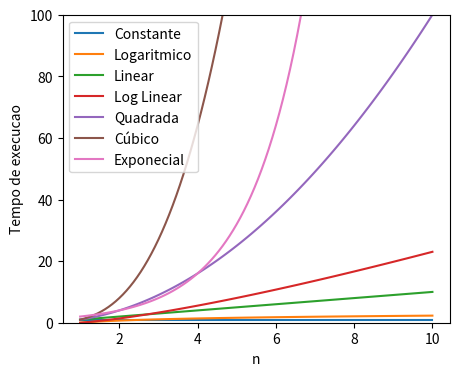

This chart was generated by the following Python code:
import numpy as np
import matplotlib.pyplot as plt

n = np.linspace(1, 10, 100)
funcs = [
    ( "Constante", np.ones(n.shape) ),
    ( "Logaritmico", np.log(n) ),
    ( "Linear", n ),
    ( "Log Linear", n * np.log(n) ),
    ( "Quadrada", n**2 ),
    ( "Cúbico", n**3 ),
    ( "Exponecial", 2**n )
]

plt.figure(figsize=(5,4))
plt.ylim(0, 100)

for index in range(0, len(funcs)):
    label, fun = funcs[index]
    plt.plot(n, fun, label=label)


plt.legend()
plt.ylabel("Tempo de execucao")
plt.xlabel("n")
plt.show()
